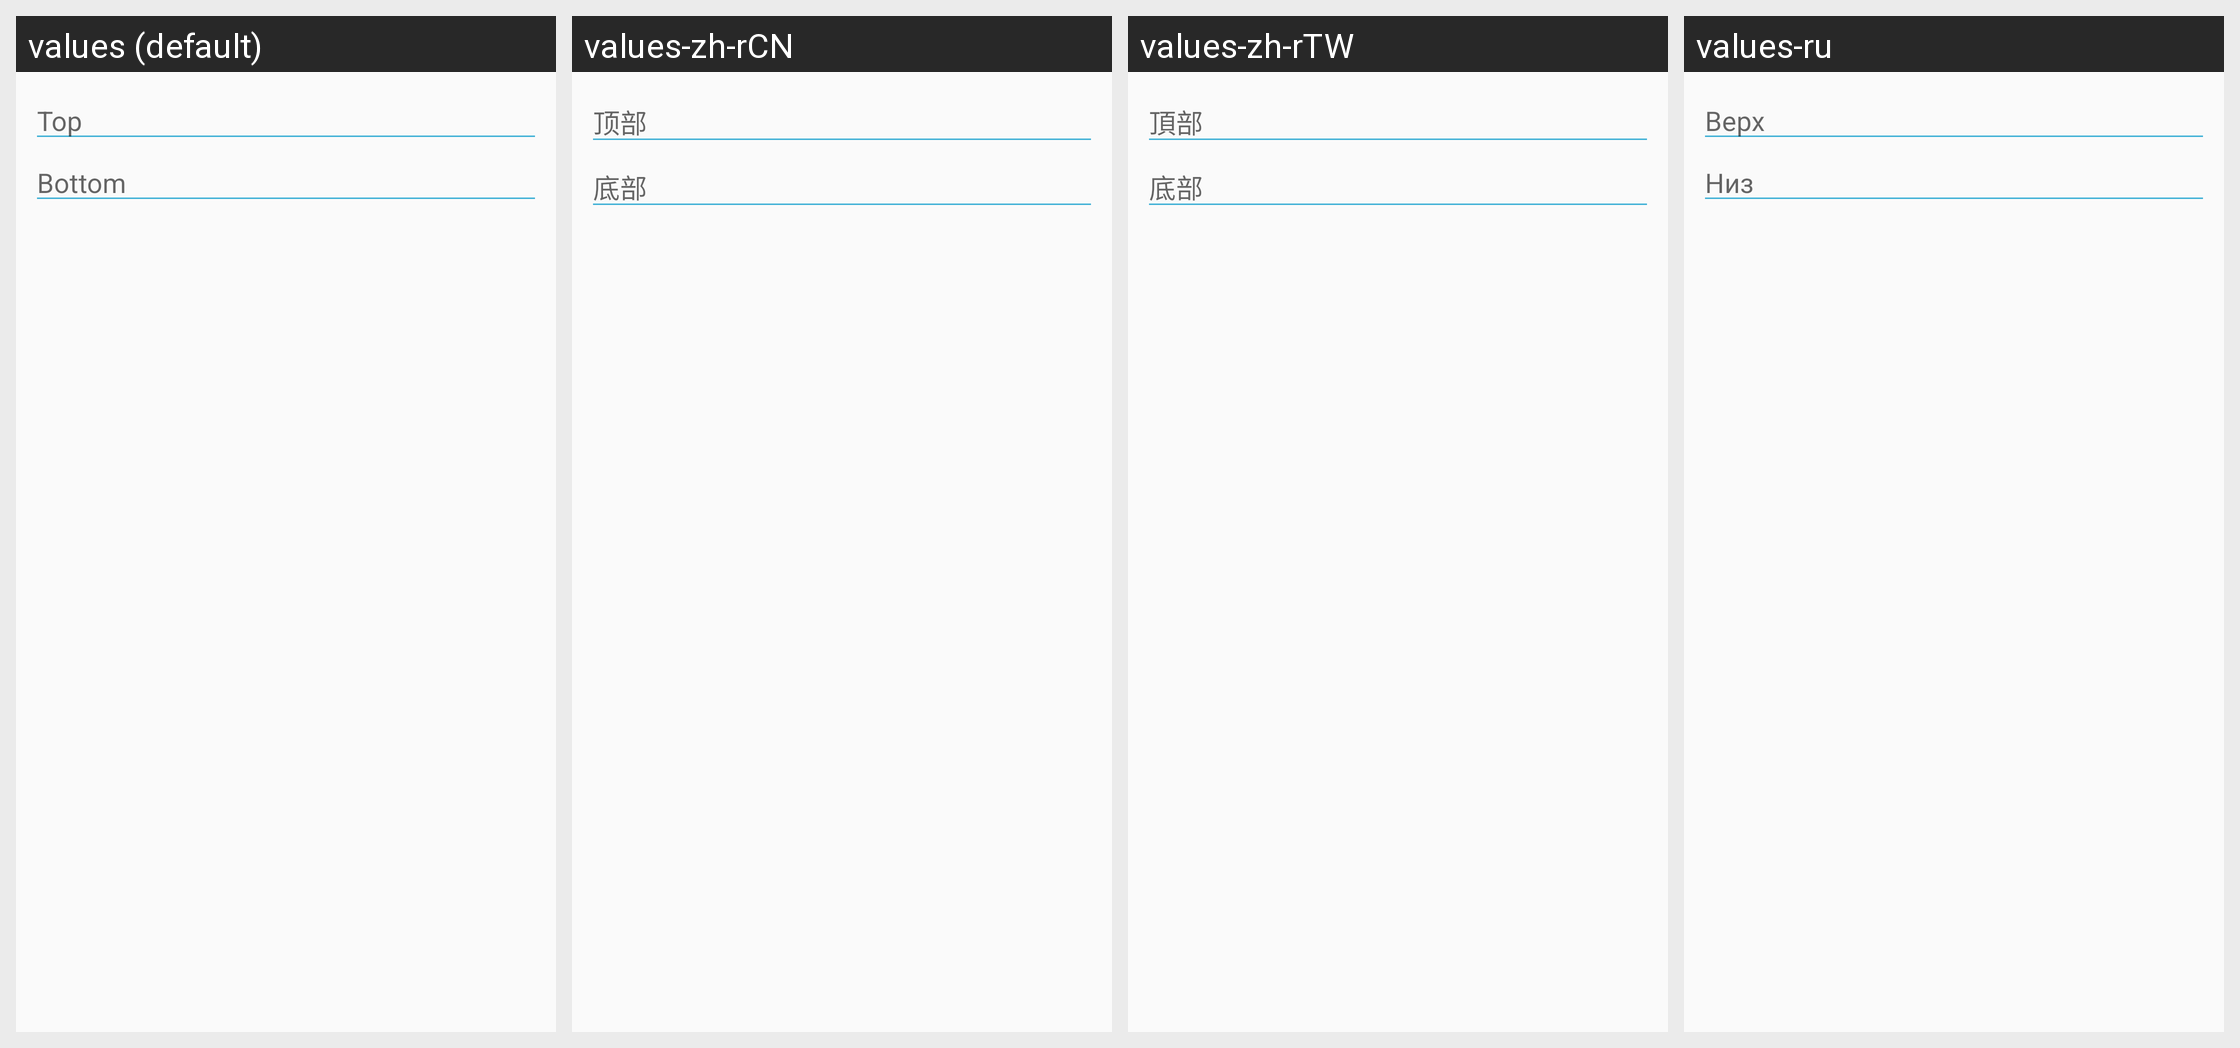

Locale-by-locale string values for the Android screen shown in this grid:
Android screen res/layout/view_add_text_dialog_body.xml rendered under 4 locales, left to right: values (default), values-zh-rCN, values-zh-rTW, values-ru. Device: Nexus 5 (rendered at 1080×1920; each locale shown at half size, 540×960, under a caption strip naming it); theme AppTheme.
Other locales in the repository, not shown: values-de, values-es, values-fr, values-it, values-ja, values-ko, values-pt.
Strings drawn on this screen, with the default value and each locale's value (text and hints the layout hard-codes, and strings that could not be matched under every locale, appear in the picture but are not listed):

top
  values: Top
  values-zh-rCN: 顶部
  values-zh-rTW: 頂部
  values-ru: Верх

bottom
  values: Bottom
  values-zh-rCN: 底部
  values-zh-rTW: 底部
  values-ru: Низ
